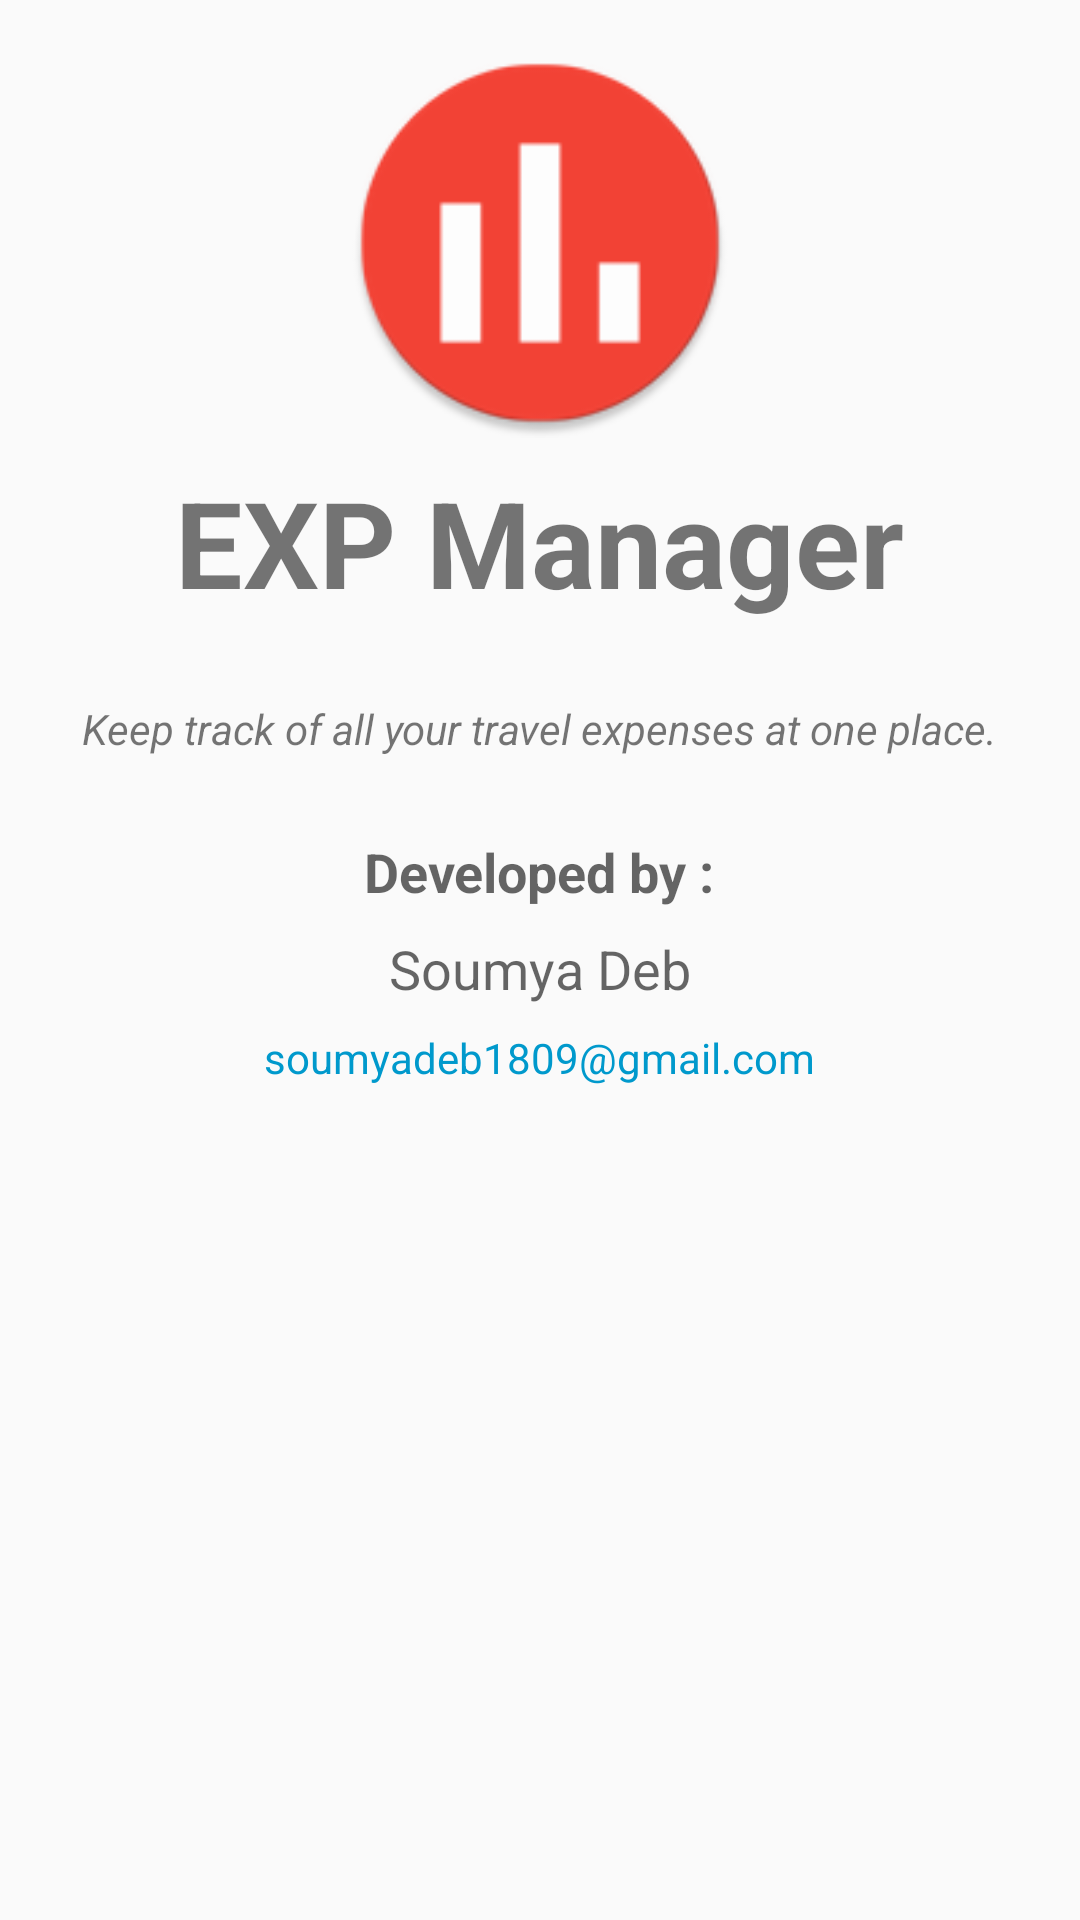

Produce the Android XML layout that renders to this screen, including the resource entries it uses.
<!-- AndroidManifest.xml: application theme AppTheme -->
<!-- res/layout/activity_about.xml -->
<?xml version="1.0" encoding="utf-8"?>
<RelativeLayout xmlns:android="http://schemas.android.com/apk/res/android"
    xmlns:tools="http://schemas.android.com/tools"
    android:layout_width="match_parent"
    android:layout_height="match_parent"
    tools:context="com.soumyadeb.expensemanager.AboutActivity">

    <ImageView
        android:layout_width="130dp"
        android:layout_height="130dp"
        android:id="@+id/imageView1"
        android:layout_centerHorizontal="true"
        android:src="@mipmap/ic_launcher"
        android:layout_marginTop="16dp"/>
    <TextView
        android:layout_width="wrap_content"
        android:id="@+id/textView1"
        android:layout_marginTop="8dp"
        android:textStyle="bold"
        android:layout_height="wrap_content"
        android:text="EXP Manager"
        android:layout_centerHorizontal="true"
        android:layout_below="@id/imageView1"
        android:textSize="40sp"
        />
    <TextView
        android:layout_width="wrap_content"
        android:layout_height="wrap_content"
        android:layout_marginTop="26dp"
        android:textAppearance="?android:attr/textAppearanceSmall"
        android:text="Keep track of all your travel expenses at one place."
        android:id="@+id/textView"
        android:textStyle="italic"
        android:layout_below="@+id/textView1"
        android:layout_centerHorizontal="true" />
    <TextView
        android:layout_width="wrap_content"
        android:layout_height="wrap_content"
        android:layout_marginTop="26dp"
        android:textAppearance="?android:attr/textAppearanceMedium"
        android:text="Developed by :"
        android:textStyle="bold"
        android:id="@+id/textView2"
        android:layout_below="@+id/textView"
        android:layout_centerHorizontal="true" />
    <TextView
        android:layout_width="wrap_content"
        android:layout_height="wrap_content"
        android:layout_marginTop="8dp"
        android:textAppearance="?android:attr/textAppearanceMedium"
        android:text="Soumya Deb"
        android:id="@+id/dev1"
        android:layout_below="@+id/textView2"
        android:layout_centerHorizontal="true" />
    <TextView
        android:layout_width="wrap_content"
        android:layout_height="wrap_content"
        android:layout_marginTop="8dp"
        android:textAppearance="?android:attr/textAppearanceSmall"
        android:text="soumyadeb1809@gmail.com"
        android:id="@+id/dev2"
        android:textColor="@android:color/holo_blue_dark"
        android:layout_below="@+id/dev1"
        android:layout_centerHorizontal="true" />


</RelativeLayout>
<!-- resources referenced by this layout -->
<resources>
  <!-- mipmap ic_launcher: png bitmap (mipmap-hdpi, 3794 bytes) -->
  <style name="AppTheme" parent="Theme.AppCompat.Light.DarkActionBar">
          
          <item name="colorPrimary">@color/colorPrimary</item>
          <item name="colorPrimaryDark">@color/colorPrimary</item>
          <item name="colorAccent">@color/colorAccent</item>
          <item name="android:colorPressedHighlight">@color/colorPrimaryLight</item>
      </style>
  <color name="colorPrimary">#F44336</color>
  <color name="colorAccent">#FFC107</color>
  <color name="colorPrimaryLight">#FFE082</color>
</resources>
